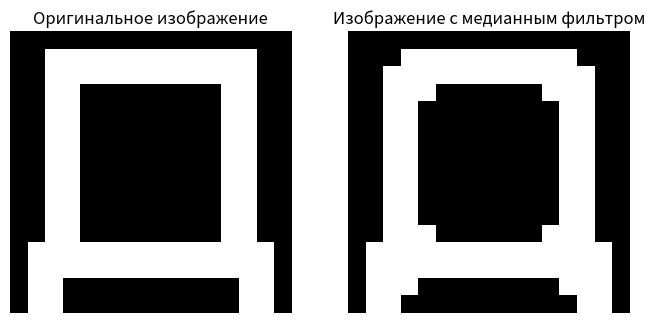

Here is the Python script that generated this plot:
import numpy as np
import matplotlib.pyplot as plt
from scipy.ndimage import median_filter

# Шаблон буквы "Д", занимающий большую часть 16x16 поля
image = np.array([
    [0, 0, 0, 0, 0, 0, 0, 0, 0, 0, 0, 0, 0, 0, 0, 0],
    [0, 0, 1, 1, 1, 1, 1, 1, 1, 1, 1, 1, 1, 1, 0, 0],
    [0, 0, 1, 1, 1, 1, 1, 1, 1, 1, 1, 1, 1, 1, 0, 0],
    [0, 0, 1, 1, 0, 0, 0, 0, 0, 0, 0, 0, 1, 1, 0, 0],
    [0, 0, 1, 1, 0, 0, 0, 0, 0, 0, 0, 0, 1, 1, 0, 0],
    [0, 0, 1, 1, 0, 0, 0, 0, 0, 0, 0, 0, 1, 1, 0, 0],
    [0, 0, 1, 1, 0, 0, 0, 0, 0, 0, 0, 0, 1, 1, 0, 0],
    [0, 0, 1, 1, 0, 0, 0, 0, 0, 0, 0, 0, 1, 1, 0, 0],
    [0, 0, 1, 1, 0, 0, 0, 0, 0, 0, 0, 0, 1, 1, 0, 0],
    [0, 0, 1, 1, 0, 0, 0, 0, 0, 0, 0, 0, 1, 1, 0, 0],
    [0, 0, 1, 1, 0, 0, 0, 0, 0, 0, 0, 0, 1, 1, 0, 0],
    [0, 0, 1, 1, 0, 0, 0, 0, 0, 0, 0, 0, 1, 1, 0, 0],
    [0, 1, 1, 1, 1, 1, 1, 1, 1, 1, 1, 1, 1, 1, 1, 0],
    [0, 1, 1, 1, 1, 1, 1, 1, 1, 1, 1, 1, 1, 1, 1, 0],
    [0, 1, 1, 0, 0, 0, 0, 0, 0, 0, 0, 0, 0, 1, 1, 0],
    [0, 1, 1, 0, 0, 0, 0, 0, 0, 0, 0, 0, 0, 1, 1, 0],
])

# Применим медианный фильтр
filtered_image = median_filter(image, size=3)

# Выводим оригинальное и обработанное изображение
plt.figure(figsize=(8, 4))
plt.subplot(1, 2, 1)
plt.title("Оригинальное изображение")
plt.imshow(image, cmap='gray', vmin=0, vmax=1)
plt.axis('off')

plt.subplot(1, 2, 2)
plt.title("Изображение с медианным фильтром")
plt.imshow(filtered_image, cmap='gray', vmin=0, vmax=1)
plt.axis('off')

plt.savefig('МИСОС_Пр1_22_ВМз_Козлов.png')
plt.show()
